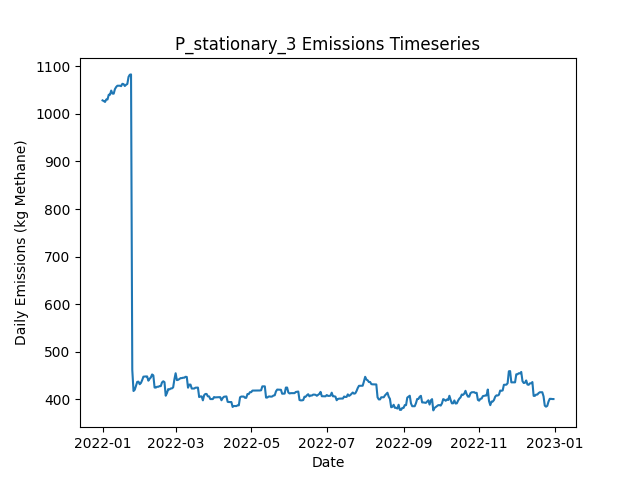

The table this chart was drawn from, first rows:
Date, Daily Emissions (Kg Methane), Daily Mitigable Emissions (Kg Methane), Daily Non-Mitigable Emissions (Kg Methan…, Daily Cost ($), Active Leaks, New Leaks, Leaks Repaired, Leaks Naturally Repaired, Leaks Tagged, Daily Repair Cost ($), Daily Natural Repair Cost ($), stationary Deployment Cost ($), stationary Sites flagged for Follow-Up, stationary Leaks tagged for repair, stationary Sites Visited, stationary Travel Time (Minutes), stationary Survey Time (Minutes), OGI_FU Deployment Cost ($), OGI_FU Sites flagged for Follow-Up, OGI_FU Leaks tagged for repair, OGI_FU Sites Visited, OGI_FU Travel Time (Minutes), OGI_FU Survey Time (Minutes)
2022-01-01, 1028, 688.2, 340.2, 6030, 372, 376, 0, 4, 0.00000, 0.00000, 800, 6030, 0, , 10, 0, 0, 0.00000, , 0, 0, 0, 0
2022-01-02, 1027, 688.7, 338.5, 30, 374, 3, 0, 0, 0.00000, 0.00000, 0.00000, 30, 0, , 10, 0, 0, 0.00000, , 0, 0, 0, 0
2022-01-03, 1025, 688.7, 336.5, 30, 373, 0, 0, 0, 0.00000, 0.00000, 0.00000, 30, 0, , 10, 0, 0, 0.00000, , 0, 0, 0, 0
2022-01-04, 1030, 686, 344.3, 30, 372, 1, 0, 1, 0.00000, 0.00000, 200, 30, 0, , 10, 0, 0, 0.00000, , 0, 0, 0, 0
2022-01-05, 1030, 677.7, 352.6, 30, 372, 1, 0, 1, 0.00000, 0.00000, 200, 30, 0, , 10, 0, 0, 0.00000, , 0, 0, 0, 0
2022-01-06, 1040, 687.8, 352.6, 30, 373, 2, 0, 1, 0.00000, 0.00000, 200, 30, 0, , 10, 0, 0, 0.00000, , 0, 0, 0, 0
2022-01-07, 1040, 687.8, 352.6, 30, 373, 1, 0, 1, 0.00000, 0.00000, 200, 30, 0, , 10, 0, 0, 0.00000, , 0, 0, 0, 0
2022-01-08, 1049, 696.5, 352.6, 30, 375, 2, 0, 0, 0.00000, 0.00000, 0.00000, 30, 0, , 10, 0, 0, 0.00000, , 0, 0, 0, 0
2022-01-09, 1043, 688.2, 354.6, 30, 375, 1, 0, 1, 0.00000, 0.00000, 200, 30, 0, , 10, 0, 0, 0.00000, , 0, 0, 0, 0
2022-01-10, 1043, 688, 354.6, 3030, 374, 0, 0, 1, 196, 0.00000, 200, 30, 10, , 10, 0, 0, 3000, , 196, 9, 360, 1080
2022-01-11, 1052, 688, 364.2, 530, 376, 2, 0, 0, 21, 0.00000, 0.00000, 30, 0, , 10, 0, 0, 500, , 21, 1, 30, 120
2022-01-12, 1057, 692.5, 364.2, 30, 377, 1, 0, 0, 0.00000, 0.00000, 0.00000, 30, 0, , 10, 0, 0, 0.00000, , 0, 0, 0, 0
2022-01-13, 1059, 695.2, 364.2, 30, 378, 1, 0, 0, 0.00000, 0.00000, 0.00000, 30, 0, , 10, 0, 0, 0.00000, , 0, 0, 0, 0
2022-01-14, 1059, 695.2, 364.2, 30, 378, 0, 0, 0, 0.00000, 0.00000, 0.00000, 30, 0, , 10, 0, 0, 0.00000, , 0, 0, 0, 0
2022-01-15, 1059, 695.2, 364.2, 30, 378, 0, 0, 0, 0.00000, 0.00000, 0.00000, 30, 0, , 10, 0, 0, 0.00000, , 0, 0, 0, 0
2022-01-16, 1058, 694.7, 363.7, 30, 376, 0, 0, 1, 0.00000, 0.00000, 200, 30, 0, , 10, 0, 0, 0.00000, , 0, 0, 0, 0
2022-01-17, 1063, 697.4, 365.9, 30, 379, 3, 0, 0, 0.00000, 0.00000, 0.00000, 30, 0, , 10, 0, 0, 0.00000, , 0, 0, 0, 0
2022-01-18, 1063, 697.4, 365.3, 30, 378, 0, 0, 0, 0.00000, 0.00000, 0.00000, 30, 0, , 10, 0, 0, 0.00000, , 0, 0, 0, 0
2022-01-19, 1059, 697.4, 361.3, 3030, 376, 0, 0, 0, 196, 0.00000, 0.00000, 30, 10, , 10, 0, 0, 3000, , 196, 9, 360, 1080
2022-01-20, 1061, 700.1, 361.3, 530, 377, 1, 0, 0, 26, 0.00000, 0.00000, 30, 0, , 10, 0, 0, 500, , 26, 1, 30, 120
2022-01-21, 1063, 701.6, 361.3, 30, 378, 1, 0, 0, 0.00000, 0.00000, 0.00000, 30, 0, , 10, 0, 0, 0.00000, , 0, 0, 0, 0
2022-01-22, 1078, 718.6, 359.3, 30, 380, 3, 0, 0, 0.00000, 0.00000, 0.00000, 30, 0, , 10, 0, 0, 0.00000, , 0, 0, 0, 0
2022-01-23, 1082, 723.1, 359.3, 30, 381, 1, 0, 0, 0.00000, 0.00000, 0.00000, 30, 0, , 10, 0, 0, 0.00000, , 0, 0, 0, 0
2022-01-24, 1083, 726.2, 356.9, 30, 381, 2, 0, 0, 0.00000, 0.00000, 0.00000, 30, 0, , 10, 0, 0, 0.00000, , 0, 0, 0, 0
2022-01-25, 461.7, 102.8, 358.9, 34630, 209, 1, 173, 0, 0.00000, 34600, 0.00000, 30, 0, , 10, 0, 0, 0.00000, , 0, 0, 0, 0
2022-01-26, 417.2, 57.43, 359.8, 3230, 196, 3, 16, 0, 0.00000, 3200, 0.00000, 30, 0, , 10, 0, 0, 0.00000, , 0, 0, 0, 0
2022-01-27, 419.9, 60.11, 359.8, 30, 197, 1, 0, 0, 0.00000, 0.00000, 0.00000, 30, 0, , 10, 0, 0, 0.00000, , 0, 0, 0, 0
2022-01-28, 428.2, 60.11, 368.1, 3030, 198, 1, 0, 0, 41, 0.00000, 0.00000, 30, 10, , 10, 0, 0, 3000, , 41, 9, 360, 1080
2022-01-29, 436.4, 60.11, 376.3, 530, 199, 1, 0, 0, 8, 0.00000, 0.00000, 30, 0, , 10, 0, 0, 500, , 8, 1, 30, 120
2022-01-30, 436.9, 60.55, 376.3, 30, 200, 1, 0, 0, 0.00000, 0.00000, 0.00000, 30, 0, , 10, 0, 0, 0.00000, , 0, 0, 0, 0
2022-01-31, 431.5, 63.46, 368.1, 30, 201, 2, 0, 0, 0.00000, 0.00000, 0.00000, 30, 0, , 10, 0, 0, 0.00000, , 0, 0, 0, 0
2022-02-01, 434.2, 66.14, 368.1, 30, 202, 1, 0, 0, 0.00000, 0.00000, 0.00000, 30, 0, , 10, 0, 0, 0.00000, , 0, 0, 0, 0
2022-02-02, 440.2, 72.17, 368.1, 30, 203, 1, 0, 0, 0.00000, 0.00000, 0.00000, 30, 0, , 10, 0, 0, 0.00000, , 0, 0, 0, 0
2022-02-03, 447.4, 79.32, 368.1, 430, 203, 2, 2, 0, 0.00000, 400, 0.00000, 30, 0, , 10, 0, 0, 0.00000, , 0, 0, 0, 0
2022-02-04, 447.6, 81.56, 366.1, 230, 202, 2, 1, 1, 0.00000, 200, 200, 30, 0, , 10, 0, 0, 0.00000, , 0, 0, 0, 0
2022-02-05, 447.9, 81.34, 366.5, 30, 202, 1, 0, 1, 0.00000, 0.00000, 200, 30, 0, , 10, 0, 0, 0.00000, , 0, 0, 0, 0
2022-02-06, 447.9, 81.34, 366.5, 3030, 202, 0, 0, 0, 47, 0.00000, 0.00000, 30, 10, , 10, 0, 0, 3000, , 47, 9, 360, 1080
2022-02-07, 438.9, 81.34, 357.6, 530, 201, 0, 0, 0, 8, 0.00000, 0.00000, 30, 0, , 10, 0, 0, 500, , 8, 1, 30, 120
2022-02-08, 442.9, 83.12, 359.8, 30, 205, 4, 0, 0, 0.00000, 0.00000, 0.00000, 30, 0, , 10, 0, 0, 0.00000, , 0, 0, 0, 0
2022-02-09, 445.8, 86.03, 359.8, 30, 207, 2, 0, 0, 0.00000, 0.00000, 0.00000, 30, 0, , 10, 0, 0, 0.00000, , 0, 0, 0, 0
2022-02-10, 452.1, 92.06, 360, 30, 209, 3, 0, 1, 0.00000, 0.00000, 200, 30, 0, , 10, 0, 0, 0.00000, , 0, 0, 0, 0
2022-02-11, 450.1, 92.06, 358, 30, 208, 0, 0, 0, 0.00000, 0.00000, 0.00000, 30, 0, , 10, 0, 0, 0.00000, , 0, 0, 0, 0
2022-02-12, 424.6, 64.13, 360.5, 1430, 204, 3, 7, 0, 0.00000, 1400, 0.00000, 30, 0, , 10, 0, 0, 0.00000, , 0, 0, 0, 0
2022-02-13, 424.4, 64.58, 359.8, 230, 203, 2, 1, 0, 0.00000, 200, 0.00000, 30, 0, , 10, 0, 0, 0.00000, , 0, 0, 0, 0
2022-02-14, 426.2, 66.36, 359.8, 30, 205, 2, 0, 0, 0.00000, 0.00000, 0.00000, 30, 0, , 10, 0, 0, 0.00000, , 0, 0, 0, 0
2022-02-15, 426.2, 66.36, 359.8, 3030, 205, 1, 0, 0, 46, 0.00000, 0.00000, 30, 10, , 10, 0, 0, 3000, , 46, 9, 360, 1080
2022-02-16, 427.5, 65.69, 361.8, 530, 204, 1, 0, 2, 7, 0.00000, 400, 30, 0, , 10, 0, 0, 500, , 7, 1, 30, 120
2022-02-17, 427.5, 65.69, 361.8, 30, 204, 0, 0, 0, 0.00000, 0.00000, 0.00000, 30, 0, , 10, 0, 0, 0.00000, , 0, 0, 0, 0
2022-02-18, 435.2, 71.5, 363.7, 30, 205, 2, 0, 1, 0.00000, 0.00000, 200, 30, 0, , 10, 0, 0, 0.00000, , 0, 0, 0, 0
2022-02-19, 437.7, 71.5, 366.2, 30, 207, 2, 0, 0, 0.00000, 0.00000, 0.00000, 30, 0, , 10, 0, 0, 0.00000, , 0, 0, 0, 0
2022-02-20, 435.9, 71.73, 364.2, 30, 207, 1, 0, 0, 0.00000, 0.00000, 0.00000, 30, 0, , 10, 0, 0, 0.00000, , 0, 0, 0, 0
2022-02-21, 407.3, 43.13, 364.2, 1630, 200, 1, 8, 0, 0.00000, 1600, 0.00000, 30, 0, , 10, 0, 0, 0.00000, , 0, 0, 0, 0
2022-02-22, 412.9, 48.71, 364.2, 230, 200, 1, 1, 0, 0.00000, 200, 0.00000, 30, 0, , 10, 0, 0, 0.00000, , 0, 0, 0, 0
2022-02-23, 421.2, 56.98, 364.2, 30, 201, 1, 0, 0, 0.00000, 0.00000, 0.00000, 30, 0, , 10, 0, 0, 0.00000, , 0, 0, 0, 0
2022-02-24, 420.5, 56.98, 363.5, 3030, 200, 0, 0, 0, 42, 0.00000, 0.00000, 30, 10, , 10, 0, 0, 3000, , 42, 9, 360, 1080
2022-02-25, 422.5, 56.98, 365.5, 530, 201, 1, 0, 0, 6, 0.00000, 0.00000, 30, 0, , 10, 0, 0, 500, , 6, 1, 30, 120
2022-02-26, 422.7, 56.98, 365.7, 30, 202, 1, 0, 0, 0.00000, 0.00000, 0.00000, 30, 0, , 10, 0, 0, 0.00000, , 0, 0, 0, 0
2022-02-27, 424.9, 56.76, 368.1, 30, 203, 2, 0, 1, 0.00000, 0.00000, 200, 30, 0, , 10, 0, 0, 0.00000, , 0, 0, 0, 0
2022-02-28, 441.6, 64.58, 377.1, 30, 204, 2, 0, 1, 0.00000, 0.00000, 200, 30, 0, , 10, 0, 0, 0.00000, , 0, 0, 0, 0
2022-03-01, 454.6, 77.54, 377.1, 30, 206, 3, 0, 1, 0.00000, 0.00000, 200, 30, 0, , 10, 0, 0, 0.00000, , 0, 0, 0, 0
... 305 more rows
